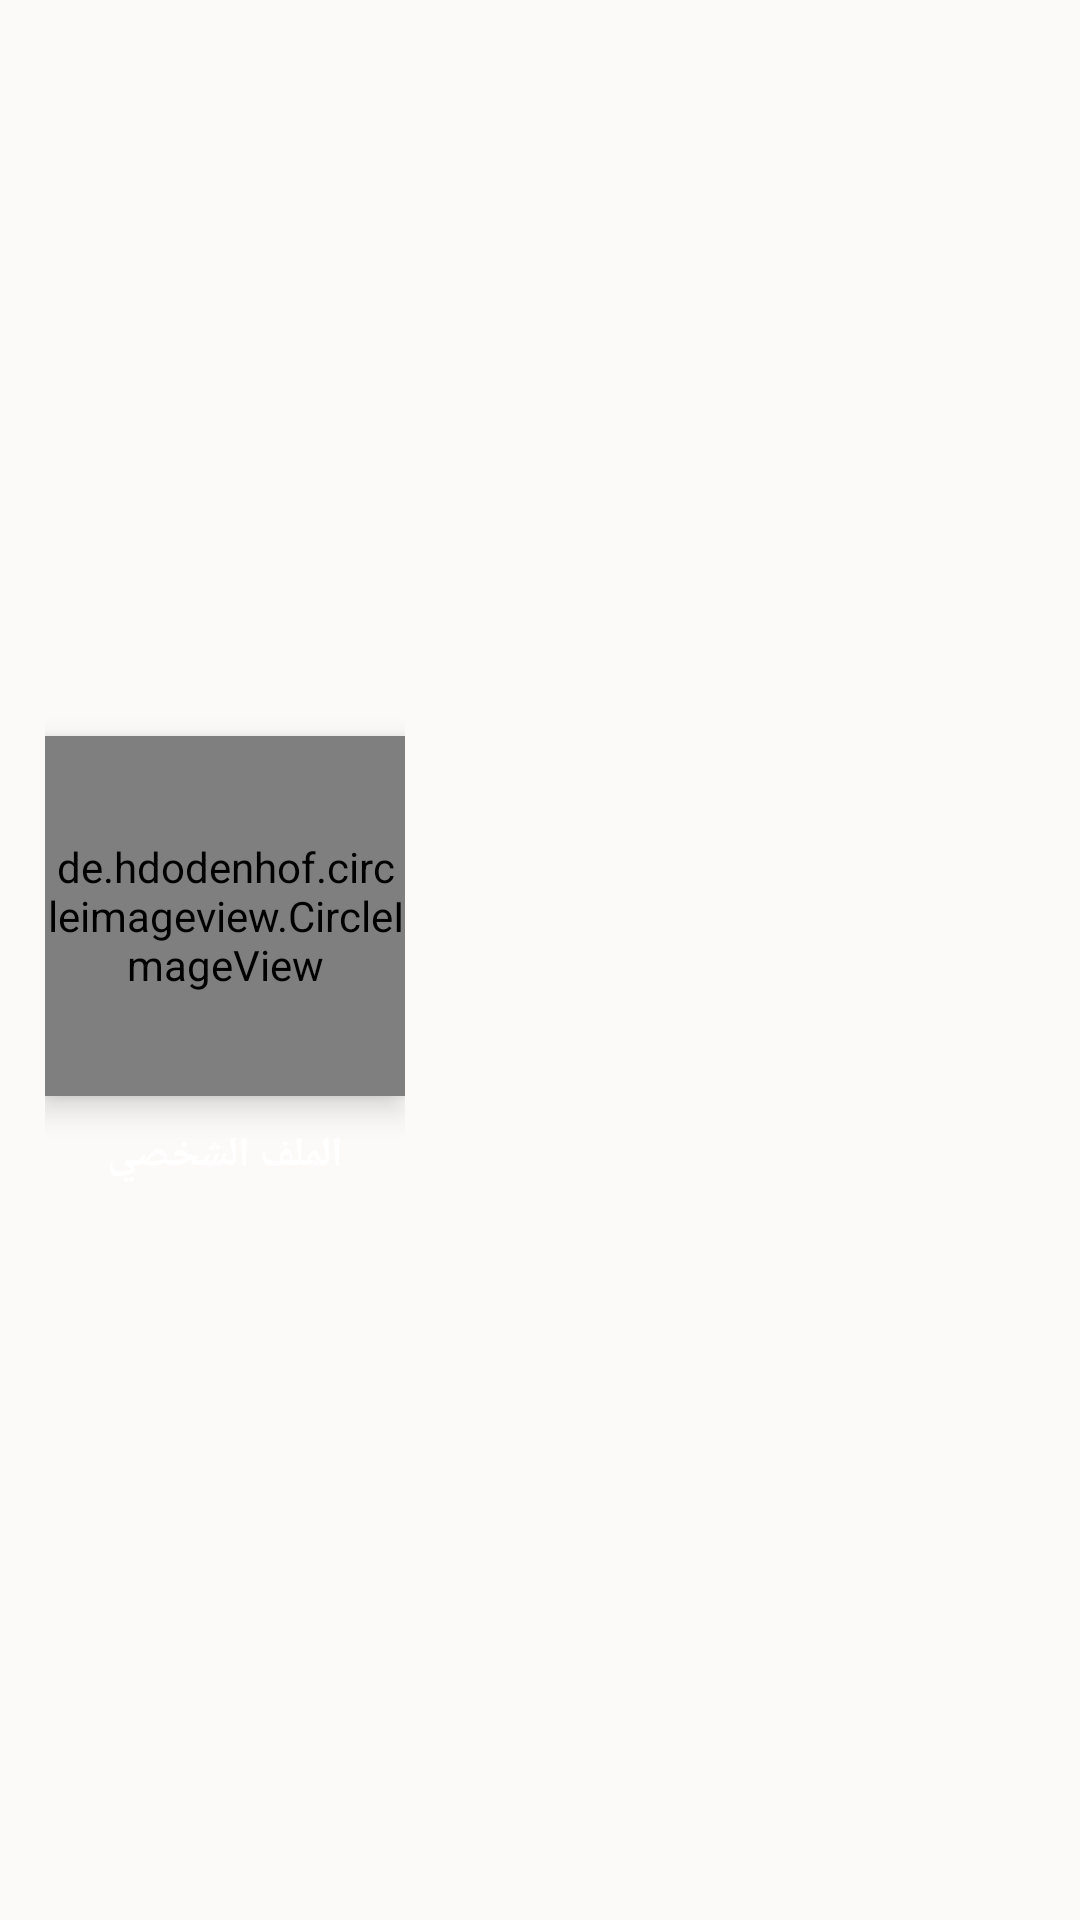

Android layout source for this screen:
<!-- AndroidManifest.xml: application theme AppTheme -->
<!-- res/layout/header.xml -->
<?xml version="1.0" encoding="utf-8"?>
<LinearLayout xmlns:android="http://schemas.android.com/apk/res/android"
    xmlns:app="http://schemas.android.com/apk/res-auto"
    android:layout_width="match_parent"
    android:layout_height="200dp"
    android:layout_gravity="left"
    android:background="@color/c3"
    android:orientation="vertical"
    android:paddingLeft="15dp">

    <LinearLayout
        android:layout_width="wrap_content"
        android:layout_height="match_parent"
        android:gravity="center_vertical"
        android:orientation="vertical">

        <de.hdodenhof.circleimageview.CircleImageView
            android:id="@+id/iv_profile_img"
            android:layout_width="120dp"
            android:layout_height="120dp"
            android:elevation="6dp"
            android:src="@drawable/pro"
            app:civ_border_color="@color/c1"
            app:civ_border_width="6dp" />

        <TextView
            android:layout_width="match_parent"
            android:layout_height="wrap_content"
            android:layout_marginTop="10dp"
            android:gravity="center"
            android:text="الملف الشخصي"
            android:textColor="#fff"
            android:textSize="14dp"
            android:textStyle="bold" />

    </LinearLayout>


</LinearLayout>
<!-- resources referenced by this layout -->
<resources>
  <color name="c1">#BE2E2E</color>
  <color name="c3">#FCF9F9</color>
  <!-- drawable pro: png bitmap (drawable, 66628 bytes) -->
  <style name="AppTheme" parent="Theme.AppCompat.Light.DarkActionBar">
          
          <item name="colorPrimary">@color/colorPrimary</item>
          <item name="colorPrimaryDark">@color/colorPrimaryDark</item>
          <item name="colorAccent">@color/colorAccent</item>
      </style>
  <color name="colorPrimary">#BE2E2E</color>
  <color name="colorPrimaryDark">#C92323</color>
  <color name="colorAccent">#E21C0D</color>
</resources>
